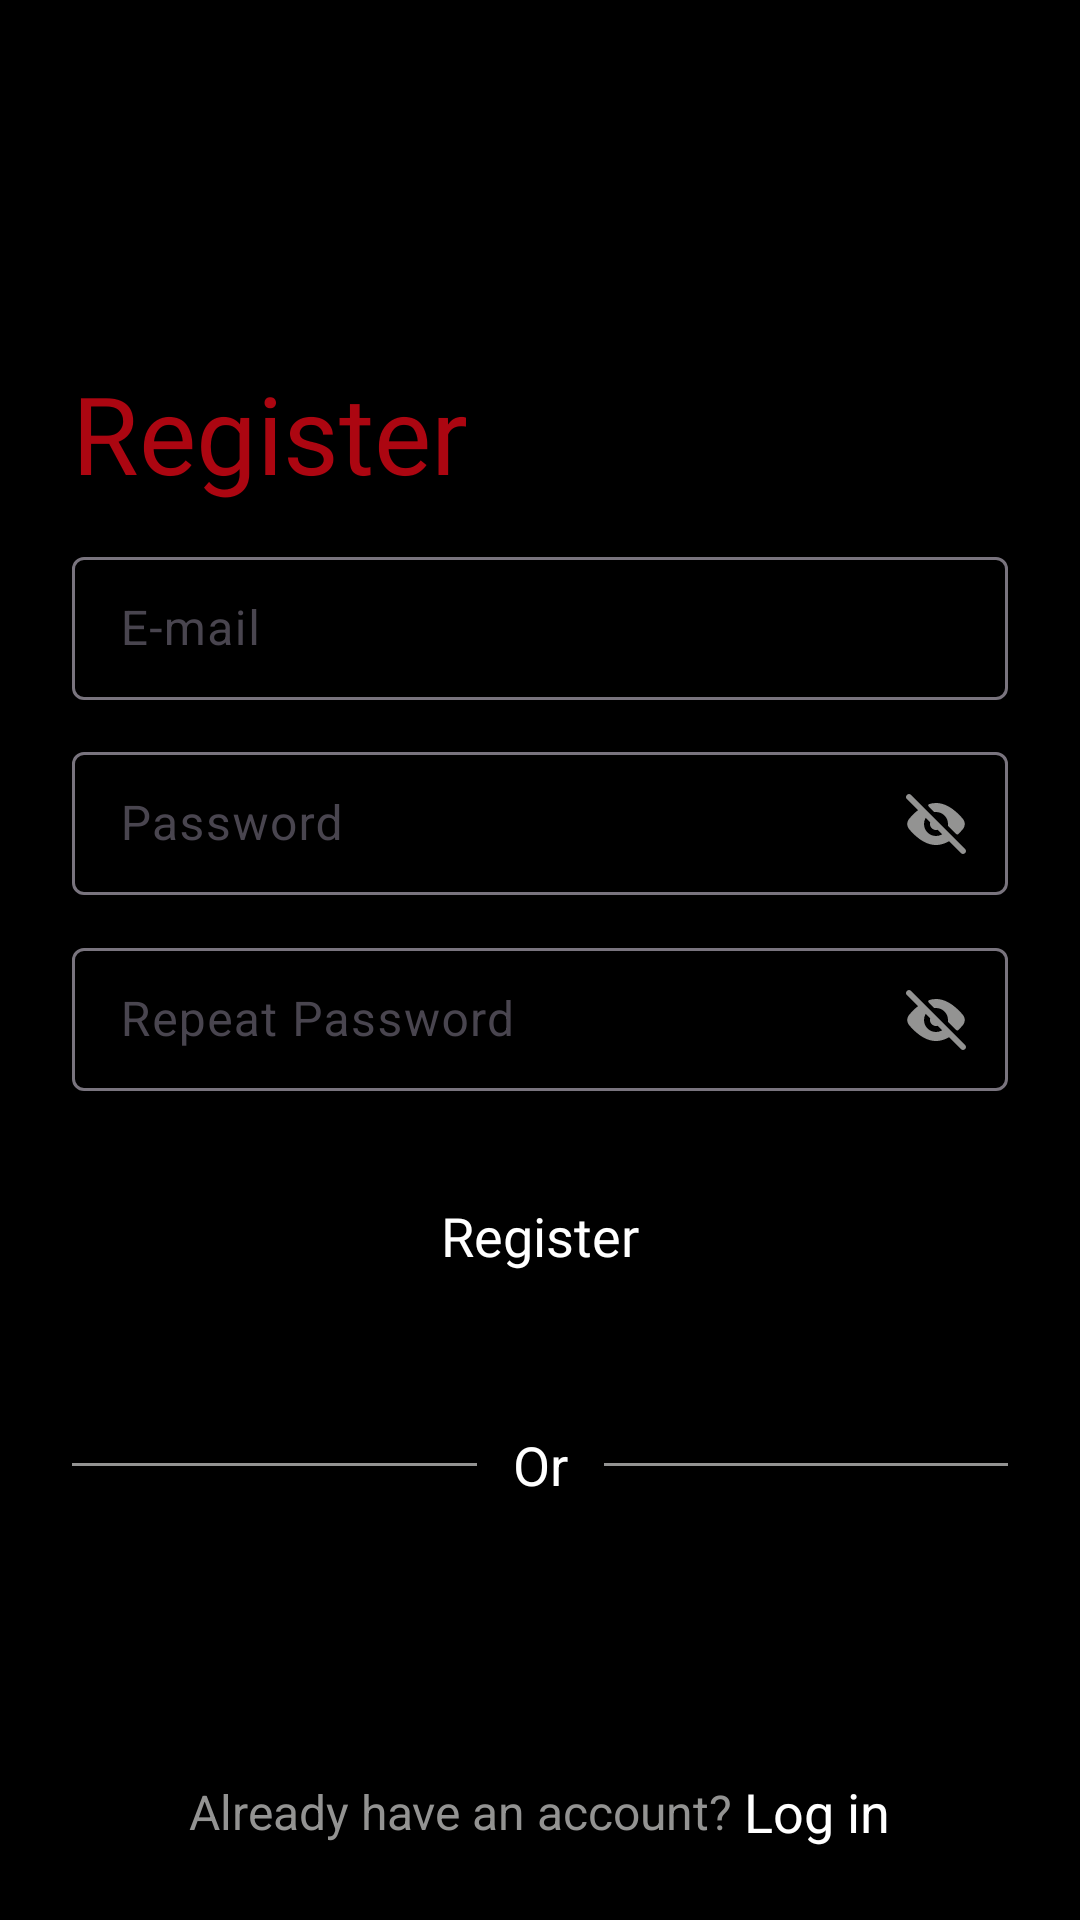

Android layout source for this screen:
<!-- AndroidManifest.xml: application theme Theme.MoviesMate -->
<!-- res/layout/fragment_register.xml -->
<?xml version="1.0" encoding="utf-8"?>
<androidx.constraintlayout.widget.ConstraintLayout xmlns:android="http://schemas.android.com/apk/res/android"
    xmlns:tools="http://schemas.android.com/tools"
    android:layout_width="match_parent"
    android:layout_height="match_parent"
    xmlns:app="http://schemas.android.com/apk/res-auto"
    android:background="@color/black">

    <androidx.appcompat.widget.AppCompatImageView
        android:layout_width="match_parent"
        android:layout_height="match_parent"
        android:scaleType="centerCrop"
        android:src="@drawable/img_movie_background" />

    <androidx.appcompat.widget.AppCompatTextView
        android:id="@+id/logoLogIn"
        android:layout_width="wrap_content"
        android:layout_height="wrap_content"
        android:layout_marginStart="24dp"
        android:layout_marginTop="120dp"
        android:fontFamily="@font/roboto"
        android:text="@string/tvRegister"
        android:textColor="@color/red"
        android:textSize="36sp"
        app:fontFamily="@font/bebas_neue"
        app:layout_constraintStart_toStartOf="parent"
        app:layout_constraintTop_toTopOf="parent" />

    <com.google.android.material.textfield.TextInputLayout
        android:id="@+id/tvEmailLayout"
        style="@style/Widget.Material3.TextInputLayout.OutlinedBox.Dense"
        android:layout_width="match_parent"
        android:layout_height="wrap_content"
        android:layout_marginStart="24dp"
        android:layout_marginTop="12dp"
        android:layout_marginEnd="24dp"
        app:layout_constraintTop_toBottomOf="@id/logoLogIn">

        <androidx.appcompat.widget.AppCompatEditText
            android:id="@+id/etEmail"
            android:layout_width="match_parent"
            android:layout_height="match_parent"
            android:hint="@string/e_mail"
            android:inputType="textEmailAddress" />
    </com.google.android.material.textfield.TextInputLayout>

    <com.google.android.material.textfield.TextInputLayout
        android:id="@+id/tvPasswordLayout"
        style="@style/Widget.Material3.TextInputLayout.OutlinedBox.Dense"
        android:layout_width="match_parent"
        android:layout_height="wrap_content"
        android:layout_marginStart="24dp"
        android:layout_marginTop="12dp"
        android:layout_marginEnd="24dp"
        app:endIconCheckable="true"
        app:endIconDrawable="@drawable/ic_eye_off"
        app:endIconMode="password_toggle"
        app:endIconTint="@color/gray"
        app:layout_constraintTop_toBottomOf="@id/tvEmailLayout">

        <androidx.appcompat.widget.AppCompatEditText
            android:id="@+id/etPassword"
            android:layout_width="match_parent"
            android:layout_height="wrap_content"
            android:hint="@string/password"
            android:inputType="textPassword" />
    </com.google.android.material.textfield.TextInputLayout>

    <com.google.android.material.textfield.TextInputLayout
        android:id="@+id/tvPasswordLayoutRepeat"
        style="@style/Widget.Material3.TextInputLayout.OutlinedBox.Dense"
        android:layout_width="match_parent"
        android:layout_height="wrap_content"
        android:layout_marginStart="24dp"
        android:layout_marginTop="12dp"
        android:layout_marginEnd="24dp"
        app:endIconCheckable="true"
        app:endIconDrawable="@drawable/ic_eye_off"
        app:endIconMode="password_toggle"
        app:endIconTint="@color/gray"
        app:layout_constraintTop_toBottomOf="@id/tvPasswordLayout">

        <androidx.appcompat.widget.AppCompatEditText
            android:id="@+id/etPasswordRepeat"
            android:layout_width="match_parent"
            android:layout_height="wrap_content"
            android:hint="@string/repeatPassword"
            android:inputType="textPassword" />
    </com.google.android.material.textfield.TextInputLayout>

    <androidx.appcompat.widget.AppCompatButton
        android:id="@+id/btnRegister"
        android:layout_width="match_parent"
        android:layout_height="wrap_content"
        android:layout_marginTop="24dp"
        android:background="@drawable/shape_btn_red"
        android:fontFamily="@font/roboto"
        android:text="@string/btnRegister"
        android:textAllCaps="false"
        android:textColor="@color/white"
        android:textSize="18sp"
        app:layout_constraintTop_toBottomOf="@id/tvPasswordLayoutRepeat"
        tools:layout_editor_absoluteX="24dp" />

    <androidx.appcompat.widget.LinearLayoutCompat
        android:id="@+id/linearLayoutForOrOption"
        android:layout_width="match_parent"
        android:layout_height="wrap_content"
        android:layout_marginStart="24dp"
        android:layout_marginTop="40dp"
        android:layout_marginEnd="24dp"
        android:gravity="center"
        android:orientation="horizontal"
        app:layout_constraintEnd_toEndOf="parent"
        app:layout_constraintStart_toStartOf="parent"
        app:layout_constraintTop_toBottomOf="@id/btnRegister">

        <View
            android:layout_width="wrap_content"
            android:layout_height="1dp"
            android:layout_marginEnd="12dp"
            android:layout_weight="1"
            android:background="@color/gray" />

        <androidx.appcompat.widget.AppCompatTextView
            android:layout_width="wrap_content"
            android:layout_height="wrap_content"
            android:text="@string/tvOr"
            android:textColor="@color/white"
            android:textSize="18sp" />

        <View
            android:layout_width="wrap_content"
            android:layout_height="1dp"
            android:layout_marginStart="12dp"
            android:layout_weight="1"
            android:background="@color/gray" />
    </androidx.appcompat.widget.LinearLayoutCompat>

    <androidx.appcompat.widget.LinearLayoutCompat
        android:layout_width="match_parent"
        android:layout_height="wrap_content"
        android:layout_margin="24dp"
        android:gravity="center"
        app:layout_constraintBottom_toBottomOf="parent">

        <androidx.appcompat.widget.AppCompatTextView
            android:layout_width="wrap_content"
            android:layout_height="wrap_content"
            android:layout_marginEnd="2dp"
            android:text="@string/already_have_an_account"
            android:textColor="@color/gray"
            android:textSize="16sp" />

        <androidx.appcompat.widget.AppCompatTextView
            android:id="@+id/btnLogIn"
            android:layout_width="wrap_content"
            android:layout_height="wrap_content"
            android:layout_marginStart="2dp"
            android:text="@string/btnLogin"
            android:textColor="@color/white"
            android:textSize="18sp" />

    </androidx.appcompat.widget.LinearLayoutCompat>

</androidx.constraintlayout.widget.ConstraintLayout>
<!-- resources referenced by this layout -->
<resources>
  <color name="black">#FF000000</color>
  <color name="gray">#939392</color>
  <color name="red">#AC0611</color>
  <color name="white">#FFFFFFFF</color>
  <!-- drawable ic_eye_off (drawable) -->
  <vector xmlns:android="http://schemas.android.com/apk/res/android"
      android:width="24dp"
      android:height="24dp"
      android:viewportWidth="24"
      android:viewportHeight="24">
  
      <path
          android:fillColor="#939392"
          android:fillType="evenOdd"
          android:pathData="M2.293,2.293C2.683,1.902 3.317,1.902 3.707,2.293L21.707,20.293C22.098,20.683 22.098,21.317 21.707,21.707C21.317,22.098 20.683,22.098 20.293,21.707L2.293,3.707C1.902,3.317 1.902,2.683 2.293,2.293Z" />
  
      <path
          android:fillColor="#939392"
          android:fillType="evenOdd"
          android:pathData="M7.149,6.563C6.922,6.707 6.703,6.857 6.491,7.009C4.98,8.096 3.78,9.4 3.04,10.299C2.22,11.295 2.22,12.705 3.04,13.701C3.78,14.6 4.98,15.904 6.491,16.991C7.994,18.073 9.89,19 12,19C14.11,19 16.006,18.073 17.509,16.991C17.522,16.982 17.535,16.972 17.549,16.963L15.106,14.52C14.373,15.423 13.254,16 12,16C9.791,16 8,14.209 8,12C8,10.746 8.577,9.627 9.48,8.894L7.149,6.563ZM15.963,12.549C15.987,12.369 16,12.186 16,12C16,9.791 14.209,8 12,8C11.814,8 11.631,8.013 11.451,8.037L9.552,6.138C9.298,5.884 9.388,5.453 9.732,5.349C10.452,5.13 11.211,5 12,5C14.11,5 16.006,5.927 17.509,7.009C19.02,8.096 20.22,9.4 20.96,10.299C21.781,11.295 21.781,12.705 20.96,13.701C20.574,14.17 20.062,14.75 19.447,15.351C19.254,15.539 18.947,15.533 18.757,15.343L15.963,12.549ZM10.909,10.323C10.362,10.68 10,11.298 10,12C10,13.105 10.895,14 12,14C12.702,14 13.32,13.638 13.677,13.091L10.909,10.323Z" />
  
  </vector>
  <string name="already_have_an_account">Already have an account?</string>
  <string name="btnLogin">Log in</string>
  <string name="btnRegister">Register</string>
  <string name="e_mail">E-mail</string>
  <string name="password">Password</string>
  <string name="repeatPassword">Repeat Password</string>
  <string name="tvOr">Or</string>
  <string name="tvRegister">Register</string>
  <style name="Theme.MoviesMate" parent="Base.Theme.MoviesMate" />
  <style name="Base.Theme.MoviesMate" parent="Theme.Material3.DayNight.NoActionBar">
          
          
      </style>
</resources>
